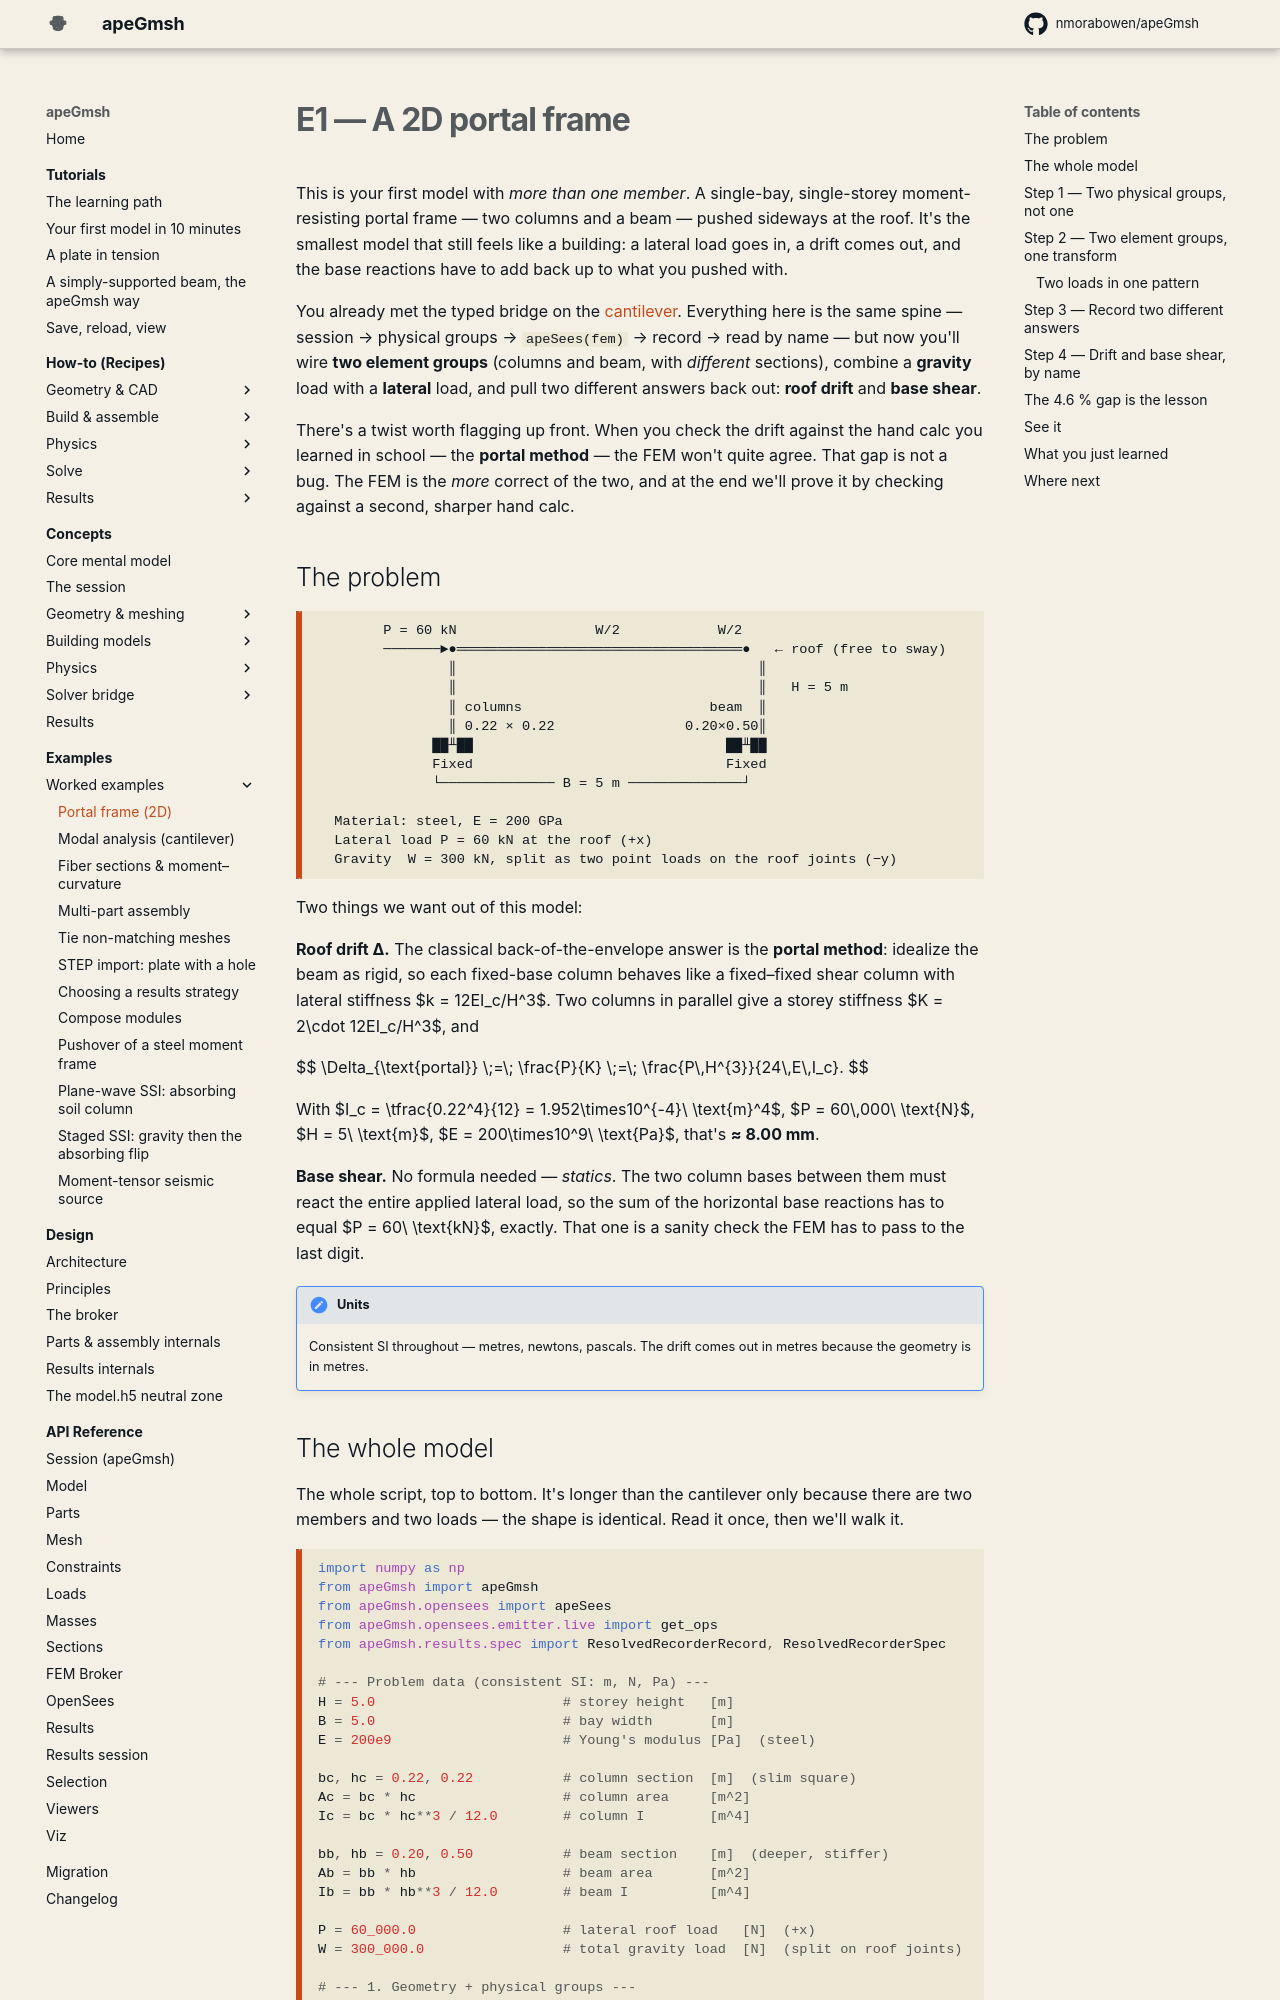

repository: jaabell/apeGmsh · page: examples/portal-frame/index.html · generator: mkdocs

# E1 — A 2D portal frame

This is your first model with *more than one member*. A single-bay,
single-storey moment-resisting portal frame — two columns and a beam —
pushed sideways at the roof. It's the smallest model that still feels
like a building: a lateral load goes in, a drift comes out, and the base
reactions have to add back up to what you pushed with.

You already met the typed bridge on the
[cantilever](../tutorials/first-model.md). Everything here is the same
spine — session → physical groups → `apeSees(fem)` → capture → read by
name — but now you'll wire **two element groups** (columns and beam, with
*different* sections), combine a **gravity** load with a **lateral**
load, and pull two different answers back out: **roof drift** and **base
shear**.

There's a twist worth flagging up front. When you check the drift against
the hand calc you learned in school — the **portal method** — the FEM
won't quite agree. That gap is not a bug. The FEM is the *more* correct
of the two, and at the end we'll prove it by checking against a second,
sharper hand calc.

## The problem

```
        P = 60 kN                 W/2            W/2
        ───────►●═══════════════════════════════════●   ← roof (free to sway)
                ║                                     ║
                ║                                     ║   H = 5 m
                ║ columns                       beam  ║
                ║ 0.22 × 0.22                0.20×0.50║
              ██╨██                               ██╨██
              Fixed                               Fixed
              └────────────── B = 5 m ──────────────┘

  Material: steel, E = 200 GPa
  Lateral load P = 60 kN at the roof (+x)
  Gravity  W = 300 kN, split as two point loads on the roof joints (−y)
```

Two things we want out of this model:

**Roof drift Δ.** The classical back-of-the-envelope answer is the
**portal method**: idealize the beam as rigid, so each fixed-base column
behaves like a fixed–fixed shear column with lateral stiffness
$k = 12EI_c/H^3$. Two columns in parallel give a storey stiffness
$K = 2\cdot 12EI_c/H^3$, and

$$
\Delta_{\text{portal}} \;=\; \frac{P}{K} \;=\; \frac{P\,H^{3}}{24\,E\,I_c}.
$$

With $I_c = \tfrac{0.22^4}{12} = 1.952\times10^{-4}\ \text{m}^4$,
$P = 60\,000\ \text{N}$, $H = 5\ \text{m}$, $E = 200\times10^9\ \text{Pa}$,
that's **≈ 8.00 mm**.

**Base shear.** No formula needed — *statics*. The two column bases
between them must react the entire applied lateral load, so the sum of
the horizontal base reactions has to equal $P = 60\ \text{kN}$, exactly.
That one is a sanity check the FEM has to pass to the last digit.

!!! note "Units"
    Consistent SI throughout — metres, newtons, pascals. The drift comes
    out in metres because the geometry is in metres.
